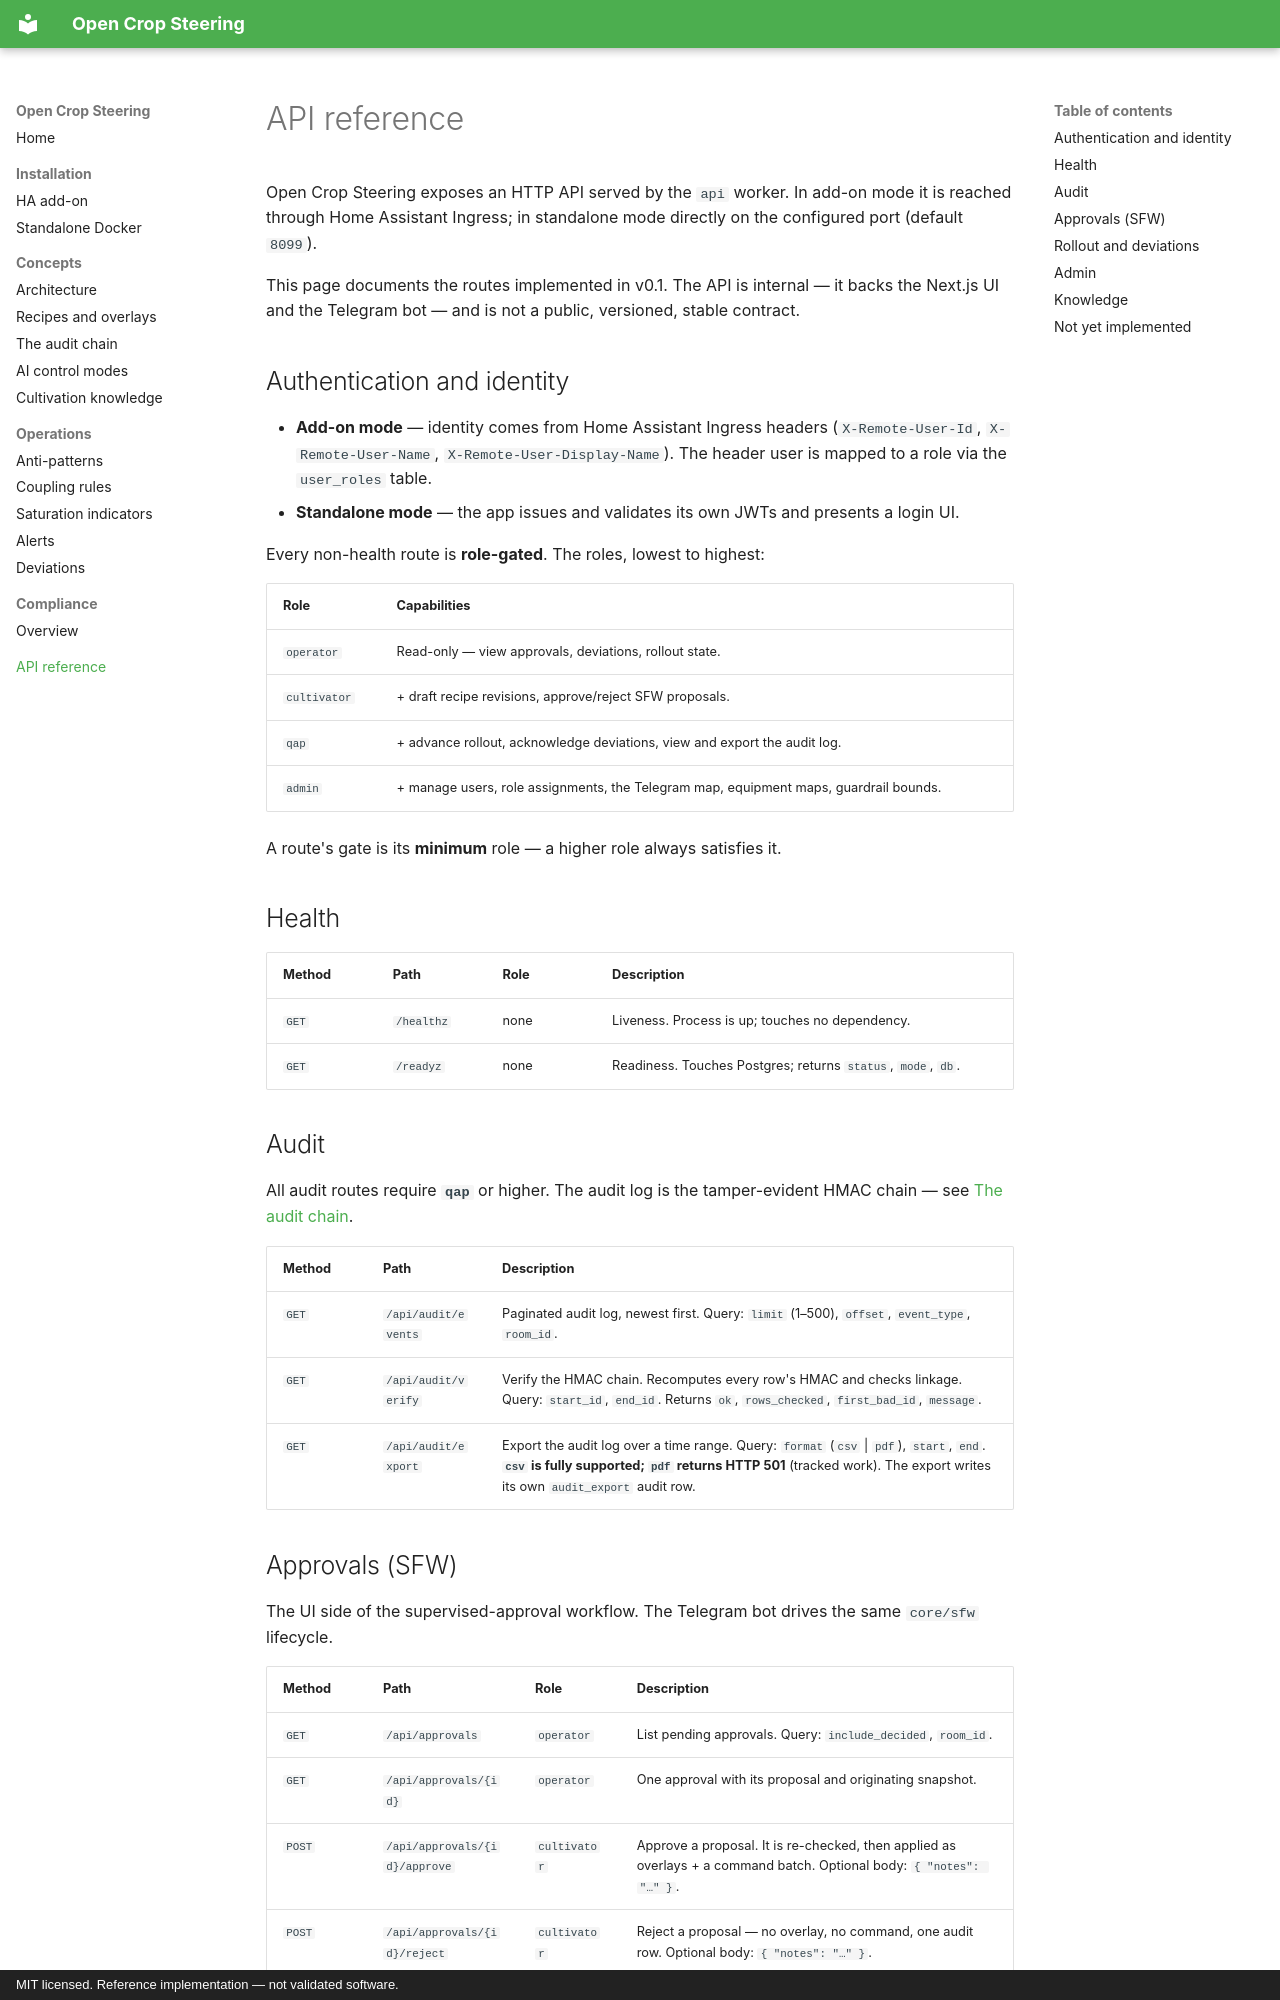

repository: JakeTheRabbit/open-crop-steering · page: api/index.html · generator: mkdocs · copyright: MIT licensed. Reference implementation — not validated software.

# API reference

Open Crop Steering exposes an HTTP API served by the `api` worker. In add-on
mode it is reached through Home Assistant Ingress; in standalone mode directly
on the configured port (default `8099`).

This page documents the routes implemented in v0.1. The API is internal — it
backs the Next.js UI and the Telegram bot — and is not a public, versioned,
stable contract.

## Authentication and identity

- **Add-on mode** — identity comes from Home Assistant Ingress headers
  (`X-Remote-User-Id`, `X-Remote-User-Name`, `X-Remote-User-Display-Name`).
  The header user is mapped to a role via the `user_roles` table.
- **Standalone mode** — the app issues and validates its own JWTs and presents
  a login UI.

Every non-health route is **role-gated**. The roles, lowest to highest:

| Role | Capabilities |
|---|---|
| `operator` | Read-only — view approvals, deviations, rollout state. |
| `cultivator` | + draft recipe revisions, approve/reject SFW proposals. |
| `qap` | + advance rollout, acknowledge deviations, view and export the audit log. |
| `admin` | + manage users, role assignments, the Telegram map, equipment maps, guardrail bounds. |

A route's gate is its **minimum** role — a higher role always satisfies it.

## Health

| Method | Path | Role | Description |
|---|---|---|---|
| `GET` | `/healthz` | none | Liveness. Process is up; touches no dependency. |
| `GET` | `/readyz` | none | Readiness. Touches Postgres; returns `status`, `mode`, `db`. |

## Audit

All audit routes require **`qap`** or higher. The audit log is the
tamper-evident HMAC chain — see [The audit chain](../concepts/audit-chain.md).

| Method | Path | Description |
|---|---|---|
| `GET` | `/api/audit/events` | Paginated audit log, newest first. Query: `limit` (1–500), `offset`, `event_type`, `room_id`. |
| `GET` | `/api/audit/verify` | Verify the HMAC chain. Recomputes every row's HMAC and checks linkage. Query: `start_id`, `end_id`. Returns `ok`, `rows_checked`, `first_bad_id`, `message`. |
| `GET` | `/api/audit/export` | Export the audit log over a time range. Query: `format` (`csv` \| `pdf`), `start`, `end`. **`csv` is fully supported; `pdf` returns HTTP 501** (tracked work). The export writes its own `audit_export` audit row. |
